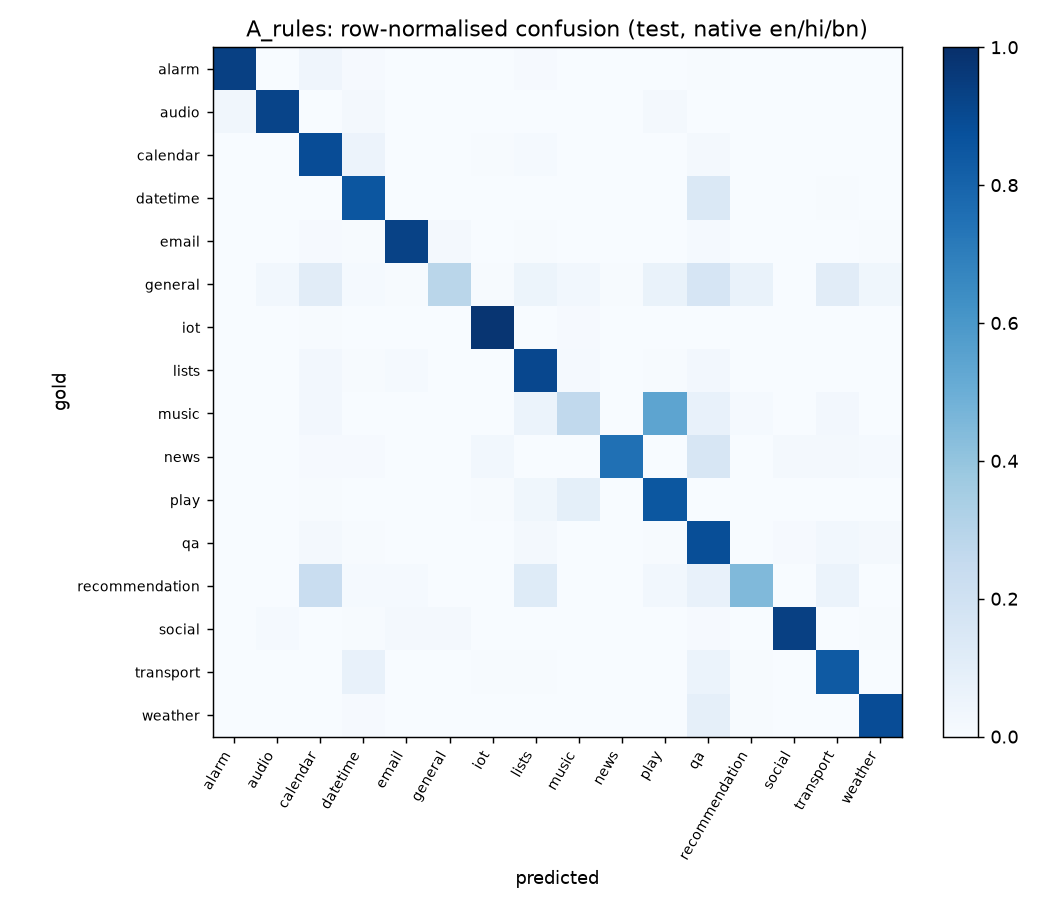

Source data for this figure (header and first rows):
# alarm, audio, calendar, datetime, email, general, iot, lists, music, news, play, qa, recommendation, social, transport, weather
218, 0, 10, 2, 0, 0, 0, 2, 0, 0, 0, 1, 0, 0, 0, 0
3, 81, 0, 2, 0, 0, 0, 0, 0, 0, 2, 0, 0, 0, 0, 0
2, 0, 716, 46, 2, 2, 4, 10, 2, 0, 1, 14, 0, 1, 1, 3
0, 0, 0, 161, 0, 0, 0, 0, 0, 0, 0, 27, 0, 0, 1, 0
0, 1, 7, 5, 597, 12, 0, 5, 0, 2, 0, 9, 0, 1, 1, 4
0, 4, 15, 2, 1, 38, 1, 7, 4, 1, 9, 22, 9, 0, 15, 5
0, 1, 2, 1, 0, 1, 420, 0, 4, 0, 0, 0, 0, 0, 0, 1
0, 0, 8, 2, 4, 0, 0, 307, 5, 0, 2, 9, 0, 1, 0, 0
0, 0, 4, 0, 0, 0, 0, 10, 45, 0, 92, 13, 2, 0, 4, 0
0, 0, 2, 2, 0, 0, 7, 0, 0, 185, 0, 39, 0, 4, 4, 3
0, 2, 4, 0, 0, 1, 4, 29, 72, 1, 656, 0, 0, 0, 1, 1
0, 0, 5, 2, 0, 1, 0, 6, 0, 1, 2, 249, 0, 3, 8, 5
0, 0, 15, 1, 1, 0, 0, 8, 0, 0, 2, 5, 29, 0, 4, 0
0, 3, 0, 1, 4, 5, 0, 0, 0, 0, 0, 2, 0, 227, 0, 1
0, 0, 1, 22, 0, 1, 2, 2, 0, 0, 0, 17, 2, 0, 240, 0
0, 0, 0, 3, 0, 1, 0, 0, 1, 0, 0, 26, 2, 0, 0, 262
